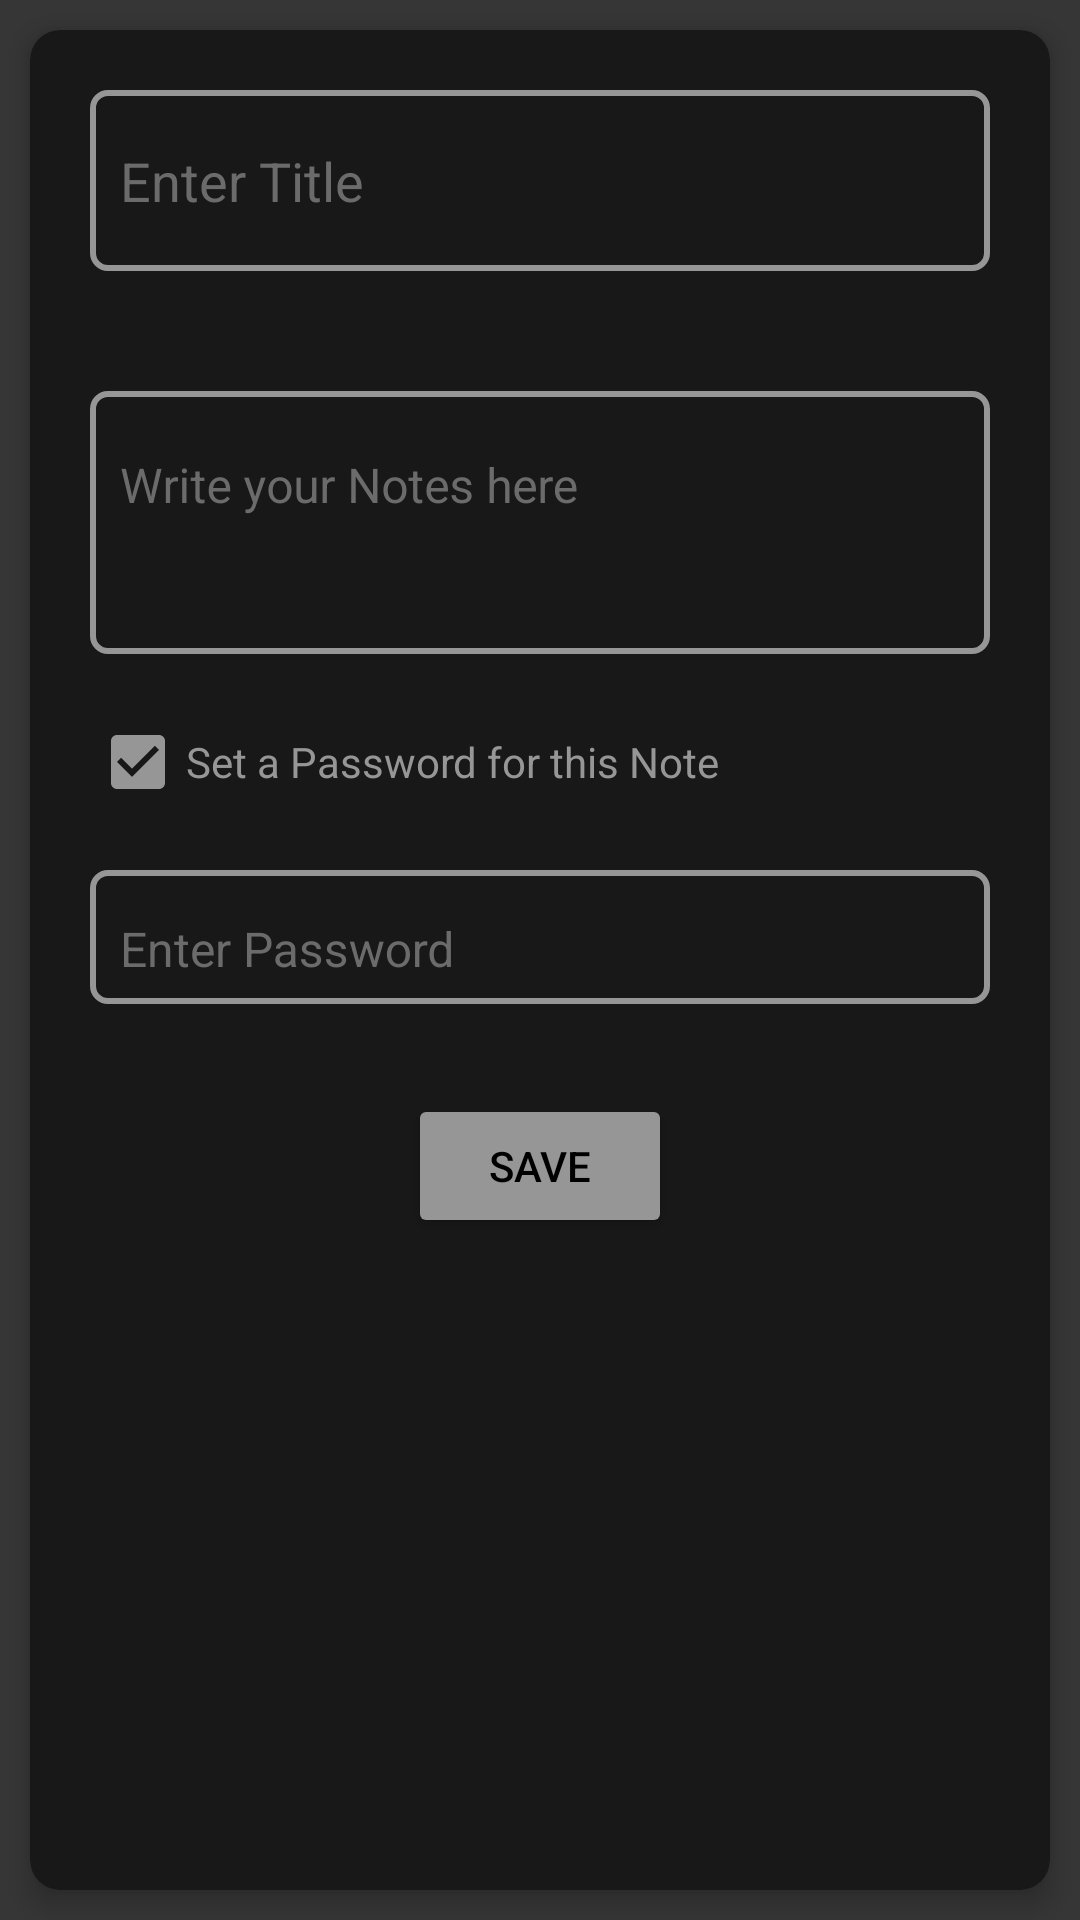

Write the Android layout XML for this screen, with the resource values it uses.
<!-- AndroidManifest.xml: application theme AppTheme -->
<!-- res/layout/activity_new_note.xml -->
<?xml version="1.0" encoding="utf-8"?>
<RelativeLayout xmlns:android="http://schemas.android.com/apk/res/android"
    xmlns:app="http://schemas.android.com/apk/res-auto"
    xmlns:tools="http://schemas.android.com/tools"
    android:layout_width="match_parent"
    android:layout_height="match_parent"
    android:background="@color/colorPrimaryDark"
    tools:context=".NewNote">
    <android.support.v7.widget.CardView
        android:layout_width="match_parent"
        android:layout_height="match_parent"
        android:layout_centerInParent="true"
        app:cardBackgroundColor="@color/colorBg"
        android:layout_margin="10dp"
        app:cardCornerRadius="10dp"
        app:cardElevation="5dp">
        <ScrollView
            android:layout_width="match_parent"
            android:layout_height="match_parent">
            <LinearLayout
                android:layout_width="match_parent"
                android:layout_height="wrap_content"
                android:orientation="vertical">



                <android.support.design.widget.TextInputLayout
                    android:textColorHint="@color/colorGray"
                    android:layout_width="match_parent"
                    android:layout_height="wrap_content"
                    android:padding="5dp"
                    android:layout_margin="20dp"
                    android:background="@drawable/edittext_bg"
                    android:layout_gravity="center_horizontal">

                    <android.support.design.widget.TextInputEditText
                        android:id="@+id/id_new_note_title"
                        android:layout_width="match_parent"
                        android:layout_height="wrap_content"
                        android:paddingBottom="12dp"
                        android:paddingRight="5dp"
                        android:paddingLeft="5dp"
                        android:paddingTop="3dp"
                        android:background="@color/colorBg"
                        android:hint="Enter Title"
                        android:textColor="@color/colorWhitish"
                        android:maxLines="2"
                        android:maxLength="35"/>
                </android.support.design.widget.TextInputLayout>
                <android.support.design.widget.TextInputLayout
                    android:textColorHint="@color/colorGray"
                    android:background="@drawable/edittext_bg"
                    android:layout_width="match_parent"
                    android:layout_height="wrap_content"
                    android:padding="5dp"
                    android:layout_margin="20dp"
                    android:layout_gravity="center_horizontal">

                    <android.support.design.widget.TextInputEditText
                        android:id="@+id/id_new_note_text"
                        android:layout_width="match_parent"
                        android:layout_height="wrap_content"
                        android:paddingBottom="40dp"
                        android:paddingRight="5dp"
                        android:paddingLeft="5dp"
                        android:paddingTop="5dp"
                        android:background="@color/colorBg"
                        android:hint="Write your Notes here"
                        android:textColor="@color/colorWhitish"
                        android:textSize="16sp"
                        android:maxLines="15"
                        android:maxLength="2000"/>
                </android.support.design.widget.TextInputLayout>
                <CheckBox
                    android:id="@+id/id_new_note_check"
                    android:layout_width="wrap_content"
                    android:layout_height="wrap_content"
                    android:layout_marginStart="20dp"
                    android:text="Set a Password for this Note"
                    android:textColor="@color/colorWhitish"
                    android:buttonTint="@color/colorWhitish"
                    android:checked="true"/>
                <android.support.design.widget.TextInputLayout
                    android:id="@+id/id_new_note_password_layout"
                    android:textColorHint="@color/colorGray"
                    android:layout_width="match_parent"
                    android:layout_height="wrap_content"
                    android:padding="5dp"
                    android:layout_margin="20dp"
                    android:background="@drawable/edittext_bg"
                    android:layout_gravity="center_horizontal">

                    <android.support.design.widget.TextInputEditText
                        android:id="@+id/id_new_note_password"
                        android:layout_width="match_parent"
                        android:layout_height="wrap_content"
                        android:paddingBottom="2dp"
                        android:paddingRight="5dp"
                        android:paddingLeft="5dp"
                        android:background="@color/colorBg"
                        android:hint="Enter Password"
                        android:textColor="@color/colorWhitish"
                        android:textSize="16sp"
                        android:maxLines="2"
                        android:maxLength="35"/>
                </android.support.design.widget.TextInputLayout>
                <Button
                    android:id="@+id/id_new_note_save_btn"
                    android:layout_width="wrap_content"
                    android:layout_height="wrap_content"
                    android:layout_margin="10dp"
                    android:layout_gravity="center_horizontal"
                    android:backgroundTint="@color/colorWhitish"
                    android:text="Save"
                    android:textColor="@color/colorBlack"/>



            </LinearLayout>

        </ScrollView>



    </android.support.v7.widget.CardView>

</RelativeLayout>
<!-- resources referenced by this layout -->
<resources>
  <color name="colorBg">#181818</color>
  <color name="colorBlack">#000000</color>
  <color name="colorGray">#6b6b6b</color>
  <color name="colorPrimaryDark">#363636</color>
  <color name="colorWhitish">#969696</color>
  <!-- drawable edittext_bg (drawable) -->
  <?xml version="1.0" encoding="utf-8"?>
  <shape xmlns:android="http://schemas.android.com/apk/res/android">
      <solid android:color="@color/colorBg"/>
      <stroke android:color="@color/colorWhitish"
          android:width="2dp"/>
      <corners android:radius="5dp"/>
  </shape>
  <style name="AppTheme" parent="Theme.AppCompat.Light.NoActionBar">
          
          <item name="colorPrimary">@color/colorPrimary</item>
          <item name="colorPrimaryDark">@color/colorPrimaryDark</item>
          <item name="colorAccent">@color/colorAccent</item>
      </style>
  <color name="colorPrimary">#131313</color>
  <color name="colorAccent">#b1b1b1</color>
</resources>
